Image classification data set "Classification" (HM-space/MangoDataset_splitted on GitHub). Class labels (6): Appon mango, Bire mangoes, Kagogwa mangoes, Alphonso mango, Boribo mango, honey mango.

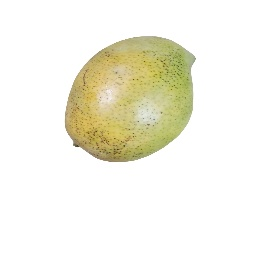
Label: Boribo mango

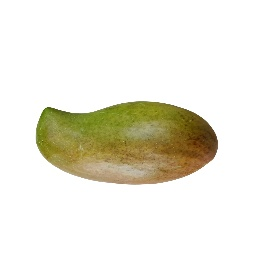
Label: Boribo mango

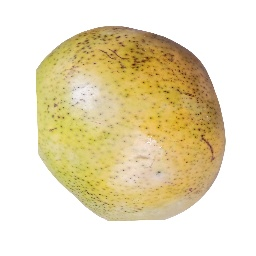
Label: Boribo mango

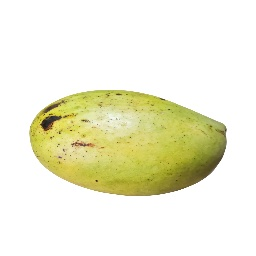
Label: Boribo mango

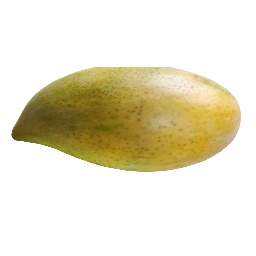
Label: Boribo mango

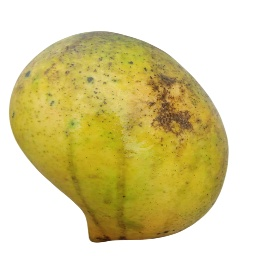
Label: Appon mango
